Photos from the image-classification dataset "Left camera" in the GitHub repository mufteevir/comp_vision. Its 7 classes are: good, no insert, chipped insert, turned bush, no bush, bush not found, cracking bush.

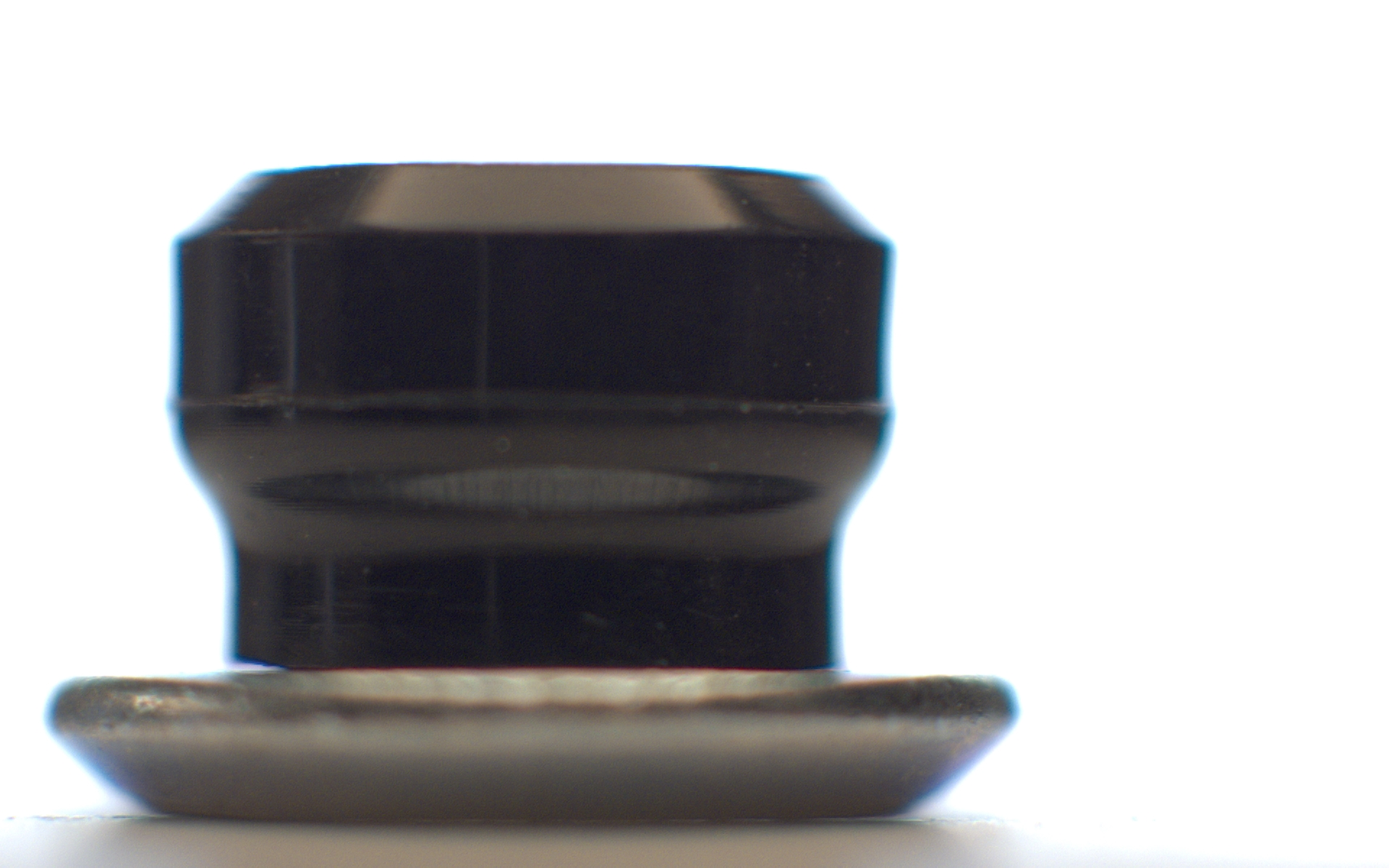
Label: no insert

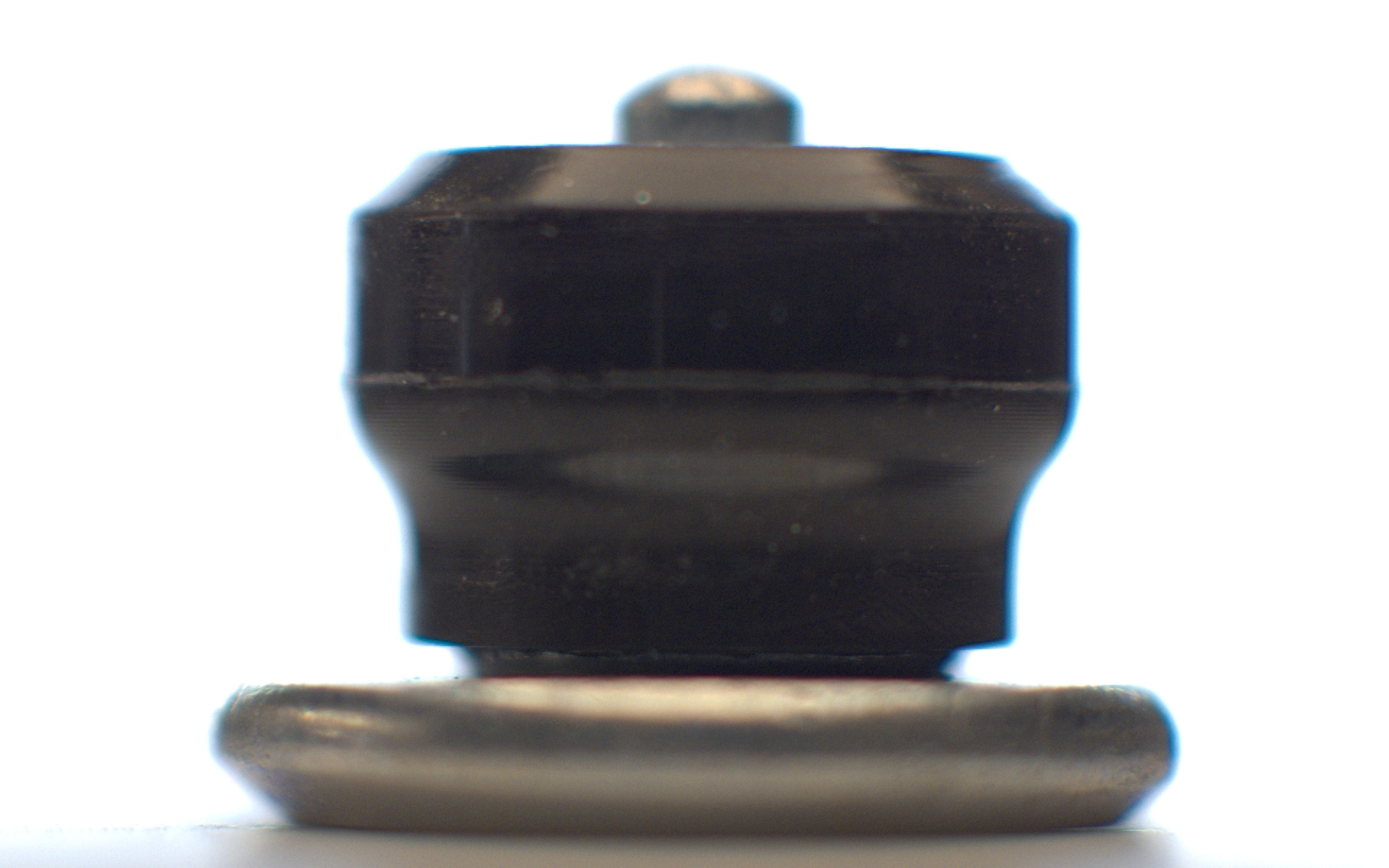
Label: good

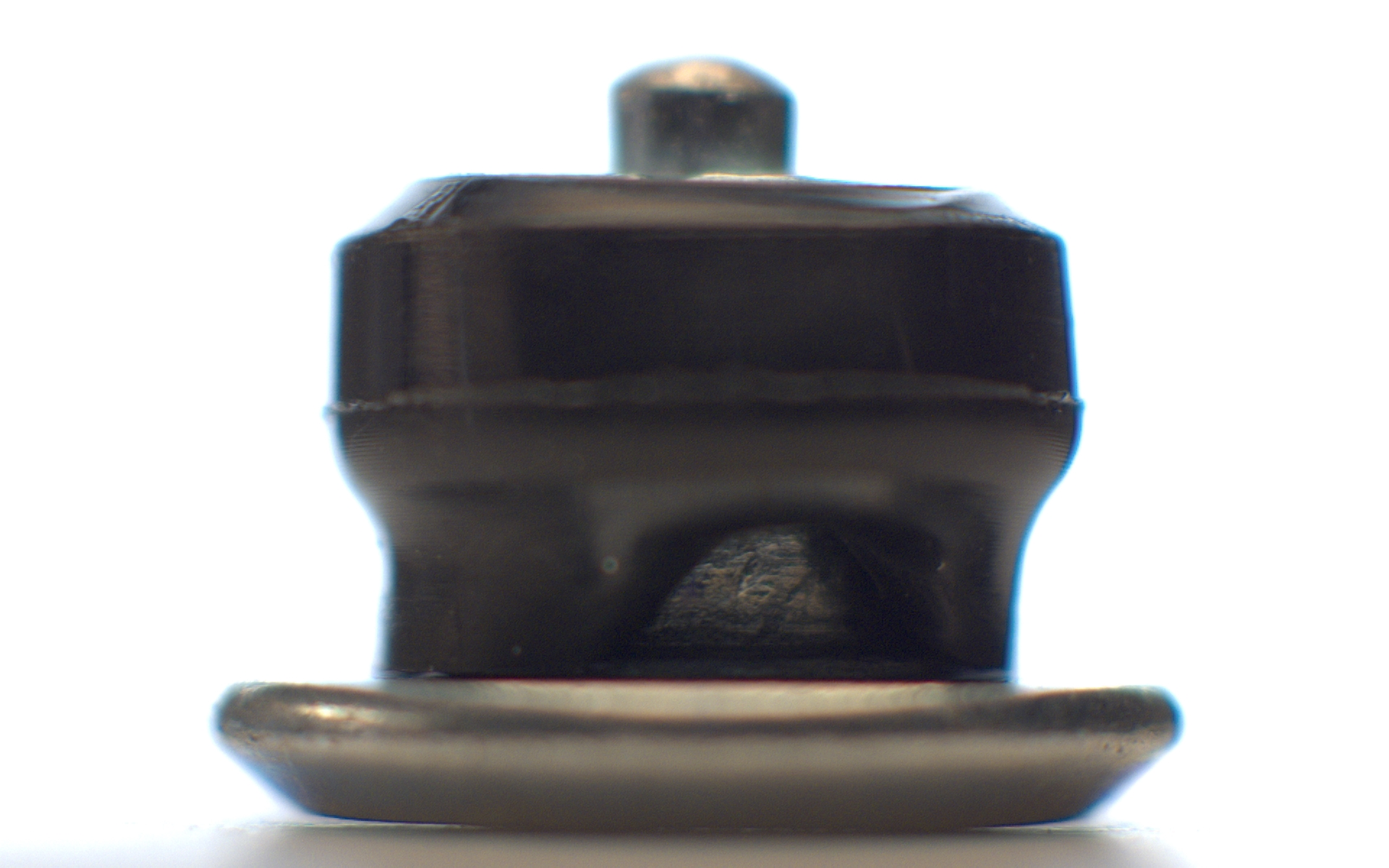
Label: bush not found

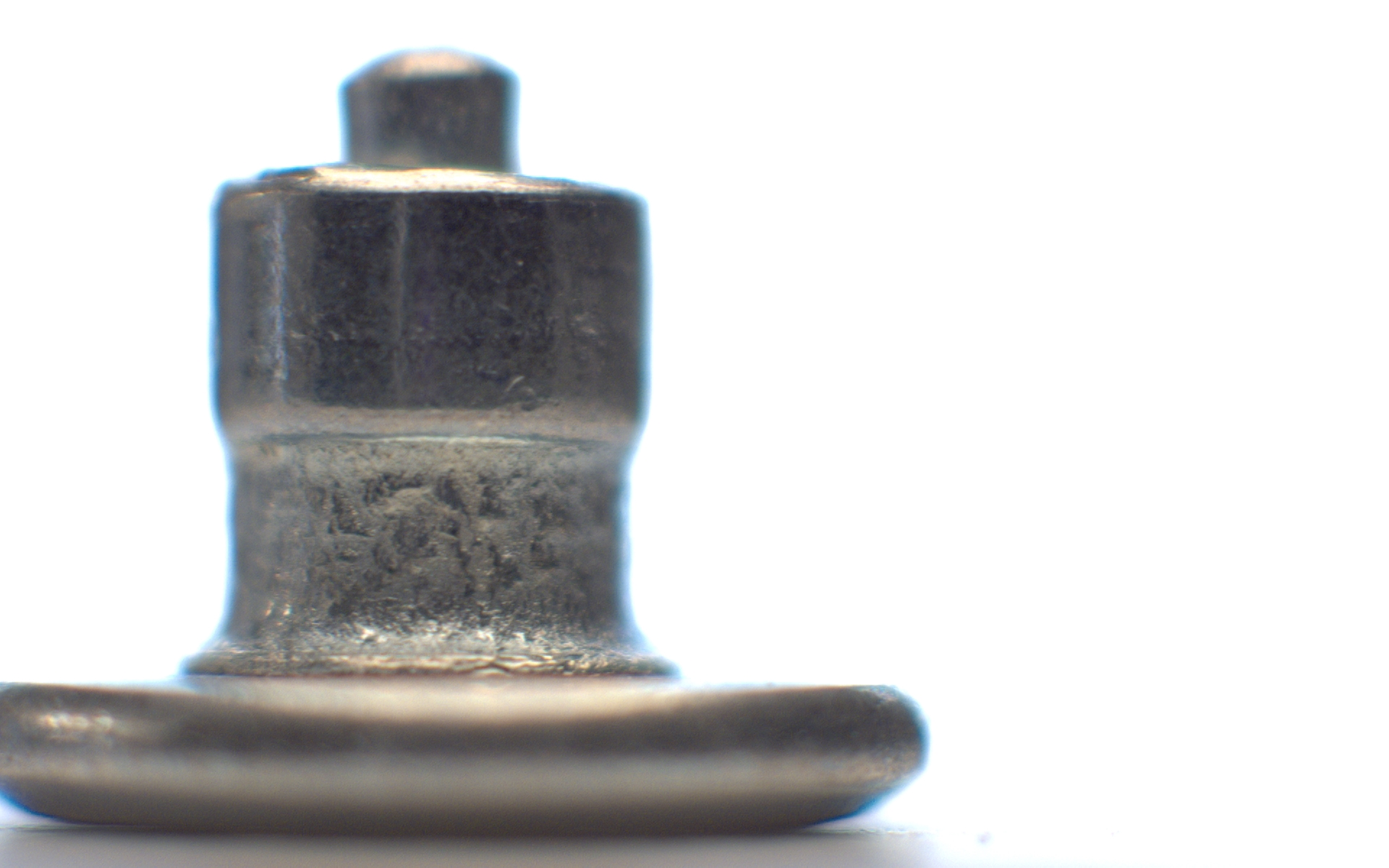
Label: no bush

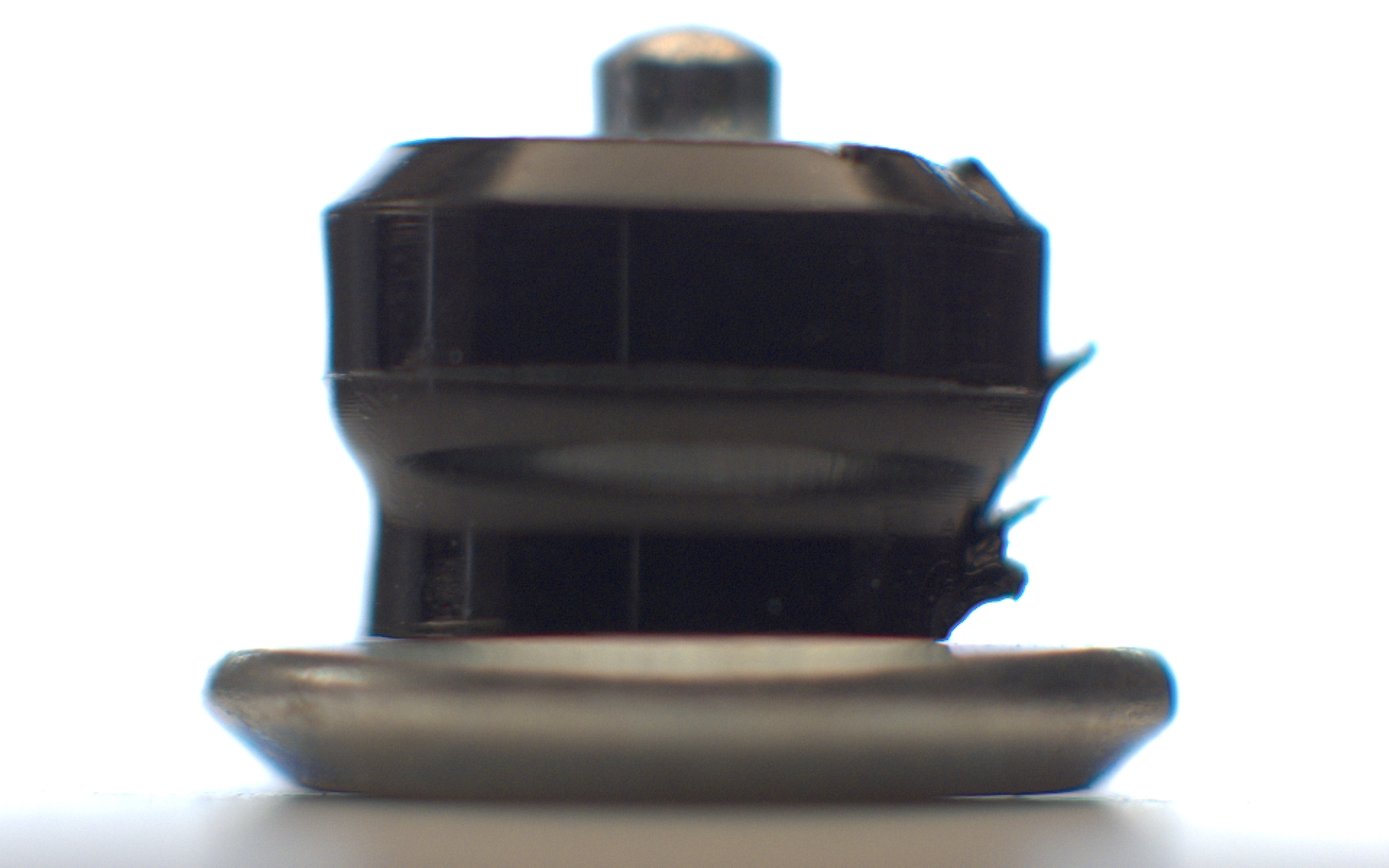
Label: bush not found

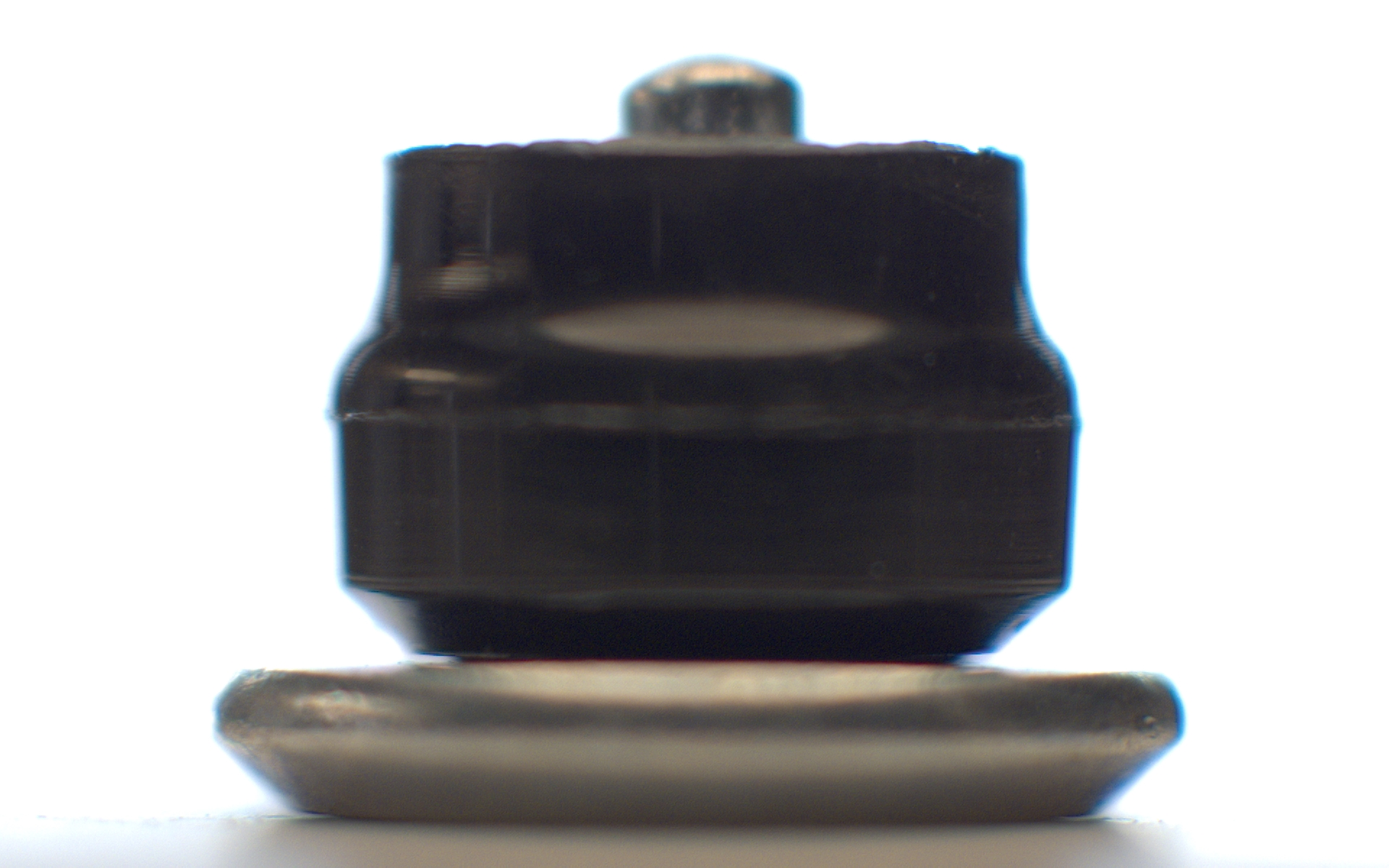
Label: turned bush
